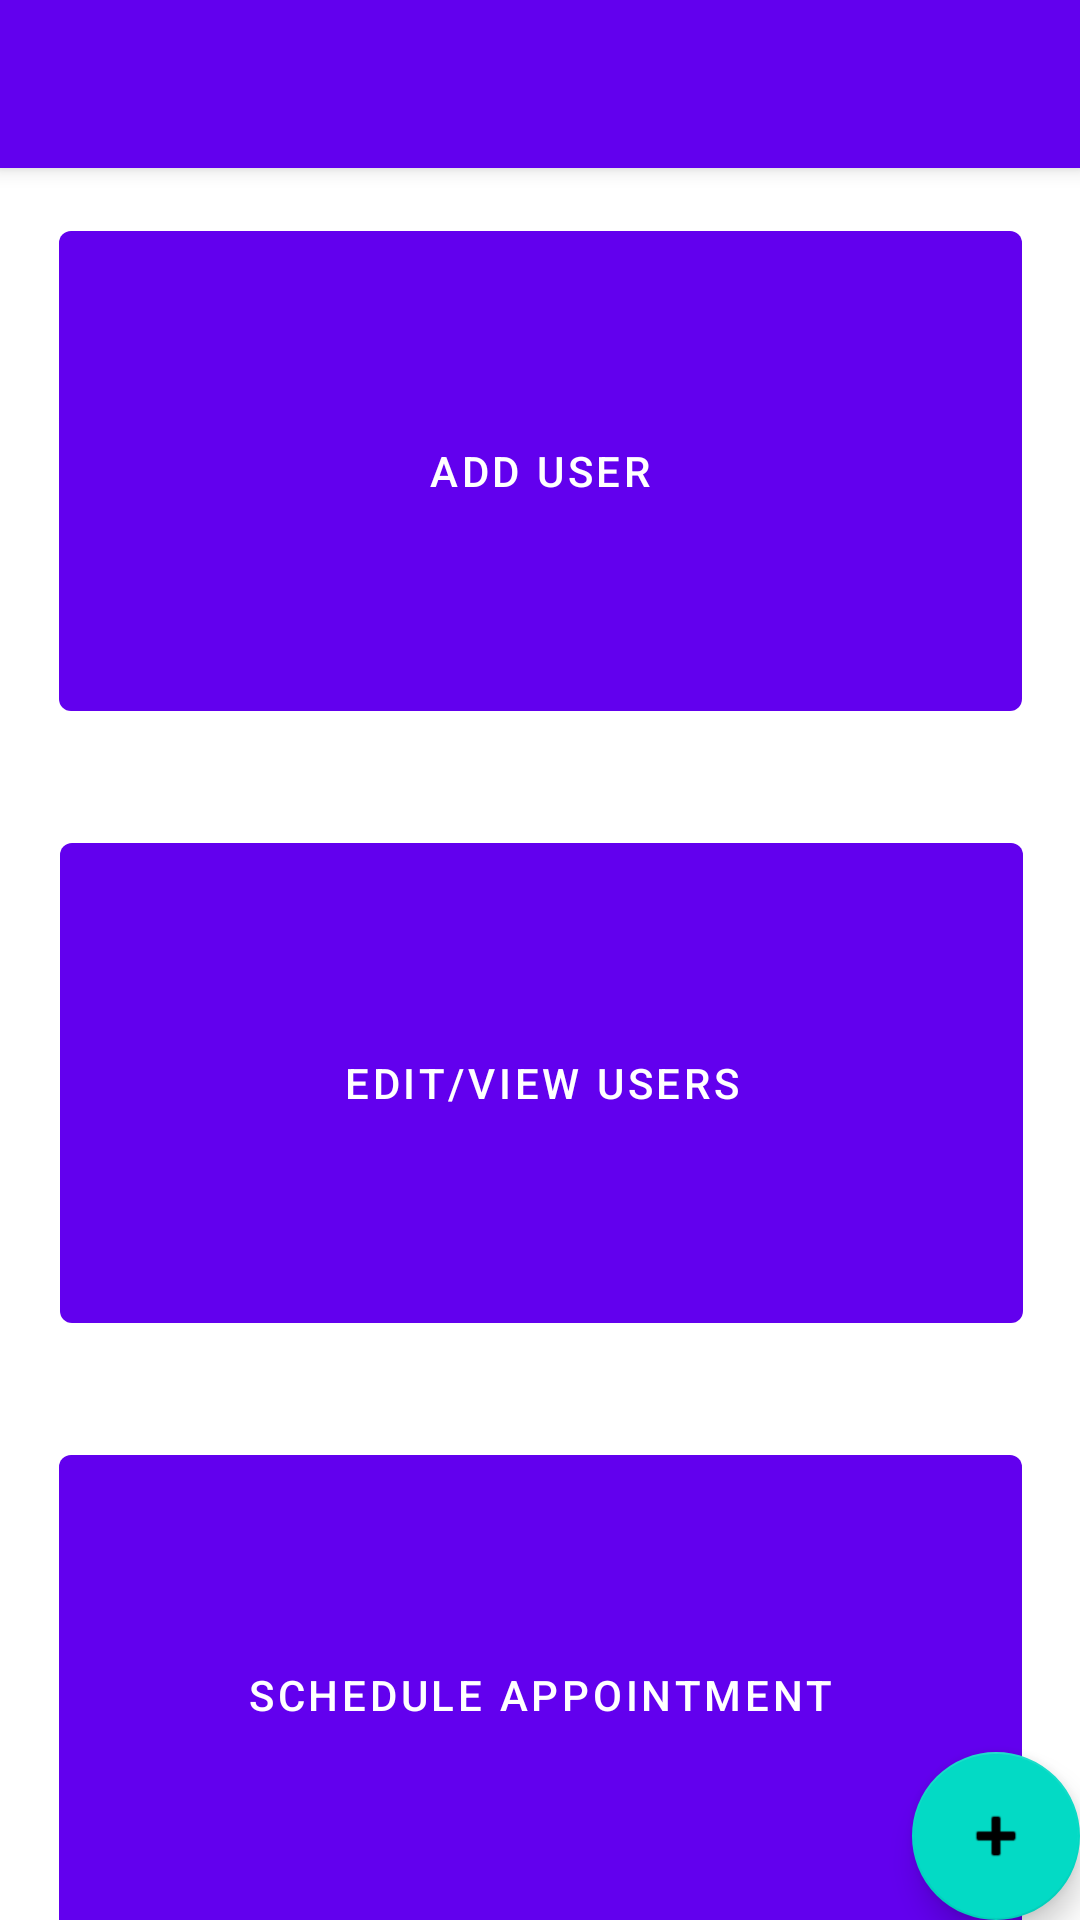

Write the Android layout XML for this screen, with the resource values it uses.
<!-- AndroidManifest.xml: activity theme Theme.Allpointments.NoActionBar -->
<!-- res/layout/activity_main.xml -->
<?xml version="1.0" encoding="utf-8"?>
<androidx.coordinatorlayout.widget.CoordinatorLayout xmlns:android="http://schemas.android.com/apk/res/android"
    xmlns:app="http://schemas.android.com/apk/res-auto"
    xmlns:tools="http://schemas.android.com/tools"
    android:layout_width="match_parent"
    android:layout_height="match_parent"
    tools:context=".MainActivity">

    <com.google.android.material.appbar.AppBarLayout
        android:layout_width="match_parent"
        android:layout_height="wrap_content"
        android:theme="@style/Theme.Allpointments.AppBarOverlay">

        <androidx.appcompat.widget.Toolbar
            android:id="@+id/toolbar"
            android:layout_width="match_parent"
            android:layout_height="?attr/actionBarSize"
            android:background="?attr/colorPrimary"
            app:popupTheme="@style/Theme.Allpointments.PopupOverlay" />

    </com.google.android.material.appbar.AppBarLayout>

    <include layout="@layout/content_main" />

    <com.google.android.material.floatingactionbutton.FloatingActionButton
        android:id="@+id/fab"
        android:layout_width="wrap_content"
        android:layout_height="wrap_content"
        android:layout_gravity="bottom|end"
        android:layout_margin="@dimen/fab_margin"
        app:srcCompat="@android:drawable/ic_input_add" />

</androidx.coordinatorlayout.widget.CoordinatorLayout>
<!-- res/layout/content_main.xml (included above) -->
<?xml version="1.0" encoding="utf-8"?>
<androidx.constraintlayout.widget.ConstraintLayout xmlns:android="http://schemas.android.com/apk/res/android"
    xmlns:app="http://schemas.android.com/apk/res-auto"
    xmlns:tools="http://schemas.android.com/tools"
    android:layout_width="match_parent"
    android:layout_height="match_parent"
    app:layout_behavior="@string/appbar_scrolling_view_behavior">

    <ImageView
        android:id="@+id/imageView3"
        android:layout_width="wrap_content"
        android:layout_height="wrap_content"
        android:layout_marginTop="4dp"
        app:layout_constraintEnd_toEndOf="parent"
        app:layout_constraintHorizontal_bias="0.0"
        app:layout_constraintStart_toStartOf="parent"
        app:layout_constraintTop_toTopOf="parent"
        app:srcCompat="@drawable/logo" />

    <Button
        android:id="@+id/addUser"
        android:layout_width="321dp"
        android:layout_height="172dp"
        android:layout_marginStart="16dp"
        android:layout_marginLeft="16dp"
        android:layout_marginTop="12dp"
        android:layout_marginEnd="16dp"
        android:layout_marginRight="16dp"
        android:layout_marginBottom="16dp"
        android:text="Add user"
        app:layout_constraintBottom_toTopOf="@+id/editUsers"
        app:layout_constraintEnd_toEndOf="parent"
        app:layout_constraintStart_toStartOf="parent"
        app:layout_constraintTop_toBottomOf="@+id/imageView3" />

    <Button
        android:id="@+id/editUsers"
        android:layout_width="321dp"
        android:layout_height="172dp"
        android:layout_marginStart="16dp"
        android:layout_marginLeft="16dp"
        android:layout_marginTop="16dp"
        android:layout_marginEnd="16dp"
        android:layout_marginRight="16dp"
        android:layout_marginBottom="16dp"
        android:text="Edit/view users"
        app:layout_constraintBottom_toTopOf="@+id/schedule"
        app:layout_constraintEnd_toEndOf="parent"
        app:layout_constraintHorizontal_bias="0.55"
        app:layout_constraintStart_toStartOf="parent"
        app:layout_constraintTop_toBottomOf="@+id/addUser" />

    <Button
        android:id="@+id/schedule"
        android:layout_width="321dp"
        android:layout_height="172dp"
        android:layout_marginStart="16dp"
        android:layout_marginLeft="16dp"
        android:layout_marginTop="16dp"
        android:layout_marginEnd="16dp"
        android:layout_marginRight="16dp"
        android:layout_marginBottom="100dp"
        android:text="Schedule appointment"
        app:layout_constraintBottom_toBottomOf="parent"
        app:layout_constraintEnd_toEndOf="parent"
        app:layout_constraintStart_toStartOf="parent"
        app:layout_constraintTop_toBottomOf="@+id/editUsers" />
</androidx.constraintlayout.widget.ConstraintLayout>
<!-- resources referenced by this layout -->
<resources>
  <!-- drawable logo: png bitmap (drawable, 14680 bytes) -->
  <style name="Theme.Allpointments.AppBarOverlay" parent="ThemeOverlay.AppCompat.Dark.ActionBar" />
  <style name="Theme.Allpointments.PopupOverlay" parent="ThemeOverlay.AppCompat.Light" />
  <style name="Theme.Allpointments.NoActionBar">
          <item name="windowActionBar">false</item>
          <item name="windowNoTitle">true</item>
      </style>
</resources>
